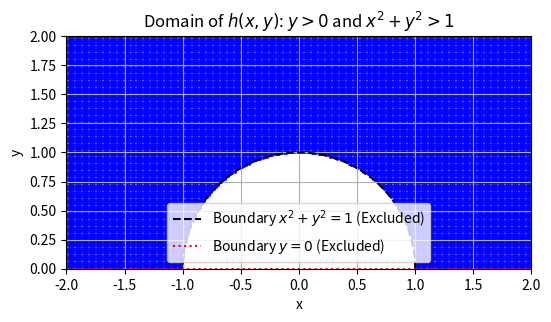

Reproduce this figure in Python.
"""
Project: Function_Domain_Visualization
Exercise 4: Domain of Functions

Goal: Graphically determine and visualize the valid input domains (regions in the xy-plane) for two functions:
1. f(x,y) = sqrt(1 - (x² + y²)): Domain is the closed unit disk (x² + y² ≤ 1).
2. h(x,y) = ln(y) / sqrt(x² + y² - 1): Domain is the upper half-plane (y > 0) outside the open unit disk (x² + y² > 1).
"""

       # ------------------------
             # EXERCISE 4
        # ------------------------


import numpy as np
import matplotlib.pyplot as plt

# --- 1. Domain of f(x,y) = sqrt(1 - (x² + y²)) ---
# Condition: x² + y² ≤ 1 (Closed unit disk)
x = np.linspace(-1, 1, 200)
y = np.linspace(-1, 1, 200)
X, Y = np.meshgrid(x, y)

# Calculate Z to define the boundary
Z = np.sqrt(np.maximum(1 - (X**2 + Y**2), 0))

plt.figure(figsize=(6, 6))
# Use contourf to fill the domain area
plt.contourf(X, Y, Z, levels=20, cmap='viridis')
# Plot the boundary (the unit circle)
circle = plt.Circle((0, 0), 1, color='black', fill=False, linewidth=2)
plt.gca().add_artist(circle)
plt.title('Domain of $f(x,y)=\\sqrt{1-(x^2+y^2)}$: $x^2 + y^2 \\le 1$')
plt.xlabel('x'); plt.ylabel('y')
plt.gca().set_aspect('equal')
plt.grid(True)
plt.show()


# --- 2. Domain of h(x,y) = ln(y) / sqrt(x² + y² - 1) ---
# Combined Conditions: y > 0 AND x² + y² > 1
x = np.linspace(-2, 2, 200)
y = np.linspace(0.001, 2, 200)  # y > 0 strict
X, Y = np.meshgrid(x, y)

# Logical mask for the domain
condition = (Y > 0) & (X**2 + Y**2 > 1)

plt.figure(figsize=(6, 6))
# Scatter plot of points satisfying the condition
plt.scatter(X[condition], Y[condition], s=1, color='blue')

# Plot the boundaries (x² + y² = 1 and y = 0)
# 1. Circle boundary (x² + y² = 1) - Dotted line as it is excluded
t_circ = np.linspace(0, np.pi, 100) # Only upper half-circle (y >= 0)
plt.plot(np.cos(t_circ), np.sin(t_circ), 'k--', label='Boundary $x^2+y^2=1$ (Excluded)')

# 2. x-axis boundary (y = 0) - Dotted line as it is excluded
plt.axhline(0, color='r', linestyle=':', label='Boundary $y=0$ (Excluded)')


plt.title('Domain of $h(x,y)$: $y > 0$ and $x^2 + y^2 > 1$')
plt.xlabel('x'); plt.ylabel('y')
plt.xlim(-2, 2); plt.ylim(0, 2)
plt.gca().set_aspect('equal')
plt.legend()
plt.grid(True)
plt.show()
